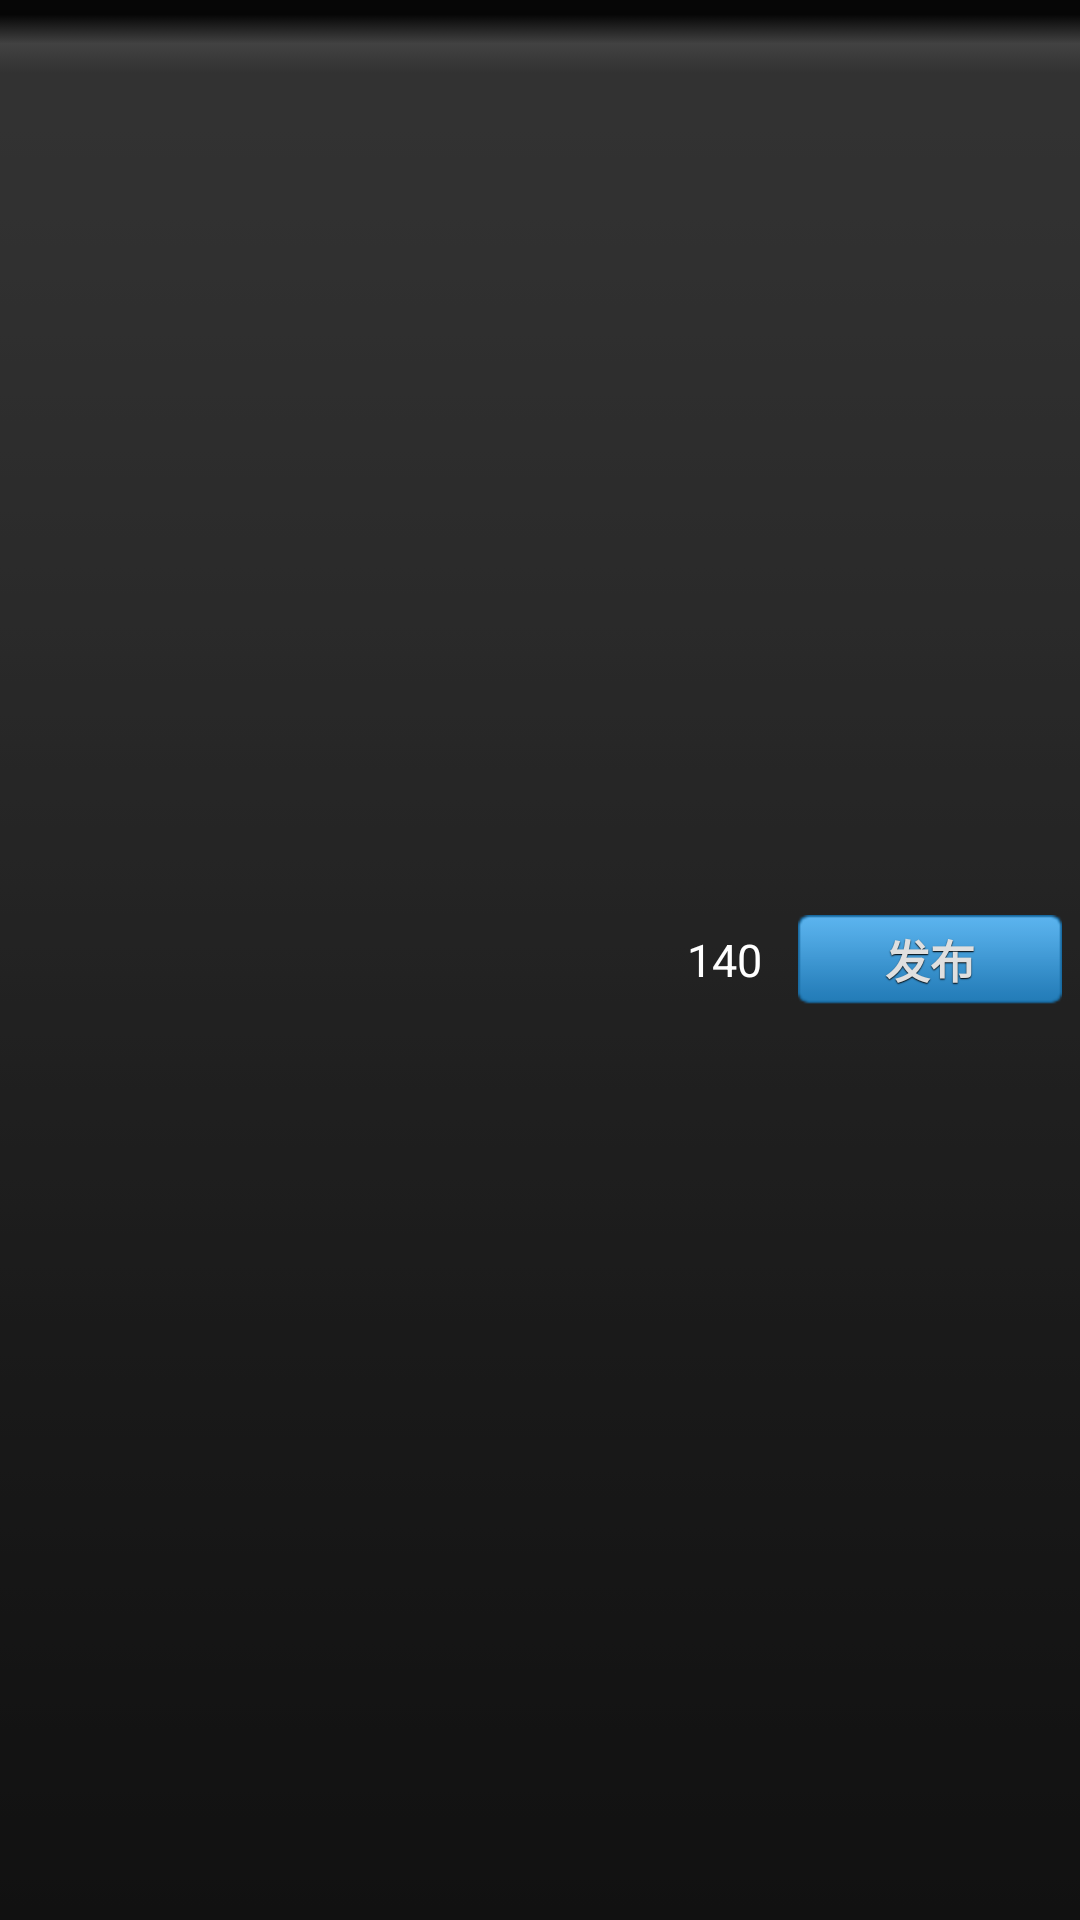

The Android layout XML behind this screen, and the referenced resources:
<!-- AndroidManifest.xml: fallback theme Theme.MaterialComponents.DayNight.NoActionBar -->
<!-- res/layout/view_navbar_compose.xml -->
<?xml version="1.0" encoding="utf-8"?>
<RelativeLayout xmlns:android="http://schemas.android.com/apk/res/android" android:layout_width="fill_parent"
	android:layout_height="44dip" android:background="@drawable/nav_background">
	<TextView android:id="@+id/title" style="@style/NavbarTitle.Text" />
	<Button android:enabled="true" android:id="@id/btn_submit" android:layout_alignParentRight="true"
		style="@style/NavbarTextBtn" android:text="发布" android:onClick="onClickHandler" />
	<ProgressBar android:id="@android:id/progress" android:visibility="gone" android:layout_toLeftOf="@id/btn_submit"
		style="@style/NavbarProgress" />
	<TextView android:id="@id/tv_wordCount" android:textSize="15.0sp" android:textColor="@android:color/white"
		android:layout_width="wrap_content" android:layout_height="wrap_content" android:layout_marginRight="6.0dip"
		android:text="@string/post_max_chars" android:singleLine="true" android:layout_toLeftOf="@id/btn_submit"
		android:layout_centerVertical="true" />
</RelativeLayout>
<!-- resources referenced by this layout -->
<resources>
  <!-- drawable nav_background: png bitmap (drawable-hdpi, 106 bytes) -->
  <string name="post_max_chars">140</string>
  <style name="NavbarProgress" parent="@android:style/Widget.ProgressBar.Small">
  		<item name="android:layout_width">wrap_content</item>
  		<item name="android:layout_height">wrap_content</item>
  		<item name="android:layout_marginRight">6.0dip</item>
  		<item name="android:layout_centerVertical">true</item>
  	</style>
  <style name="NavbarTextBtn">
  		<item name="android:textSize">15.0sp</item>
  		<item name="android:textStyle">bold</item>
  		<item name="android:textColor">@color/nav_btn_text</item>
  		<item name="android:background">@drawable/nav_button_bg</item>
  
  		<item name="android:paddingLeft">10.0dip</item>
  		<item name="android:paddingRight">10.0dip</item>
  		<item name="android:layout_width">wrap_content</item>
  		<item name="android:layout_height">30.0dip</item>
  		<item name="android:layout_marginLeft">6.0dip</item>
  		<item name="android:layout_marginRight">6.0dip</item>
  
  		<item name="android:shadowColor">@android:color/black</item>
  		<item name="android:shadowDy">1.0</item>
  		<item name="android:shadowRadius">0.5</item>
  		<item name="android:layout_centerVertical">true</item>
  	</style>
  <style name="NavbarTitle.Text" parent="@style/NavbarTitle">
  		<item name="android:textSize">17.0sp</item>
  		<item name="android:textStyle">bold</item>
  		<item name="android:textColor">@android:color/white</item>
  		<item name="android:ellipsize">end</item>
  		<item name="android:singleLine">true</item>
  		<item name="android:layout_alignParentLeft">true</item>
  	</style>
  <color name="nav_btn_text">#ffdfdfdf</color>
  <!-- drawable nav_button_bg (drawable) -->
  <?xml version="1.0" encoding="UTF-8"?>
  <selector
    xmlns:android="http://schemas.android.com/apk/res/android">
      <item android:state_enabled="false" android:drawable="@drawable/nav_button_bg_disabled" />
      <item android:state_pressed="true" android:drawable="@drawable/nav_button_bg_pressed" />
      <item android:state_focused="true" android:drawable="@drawable/nav_button_bg_focused" />
      <item android:drawable="@drawable/nav_button_bg_default" />
  </selector>
  <style name="NavbarTitle">
  		<item name="android:layout_width">wrap_content</item>
  		<item name="android:layout_height">wrap_content</item>
  		<item name="android:layout_marginLeft">6.0dip</item>
  		<item name="android:layout_centerVertical">true</item>
  	</style>
  <!-- drawable nav_button_bg_disabled: png bitmap (drawable-hdpi, 589 bytes) -->
  <!-- drawable nav_button_bg_pressed: png bitmap (drawable-hdpi, 600 bytes) -->
  <!-- drawable nav_button_bg_focused: png bitmap (drawable-hdpi, 629 bytes) -->
  <!-- drawable nav_button_bg_default: png bitmap (drawable-hdpi, 608 bytes) -->
</resources>
